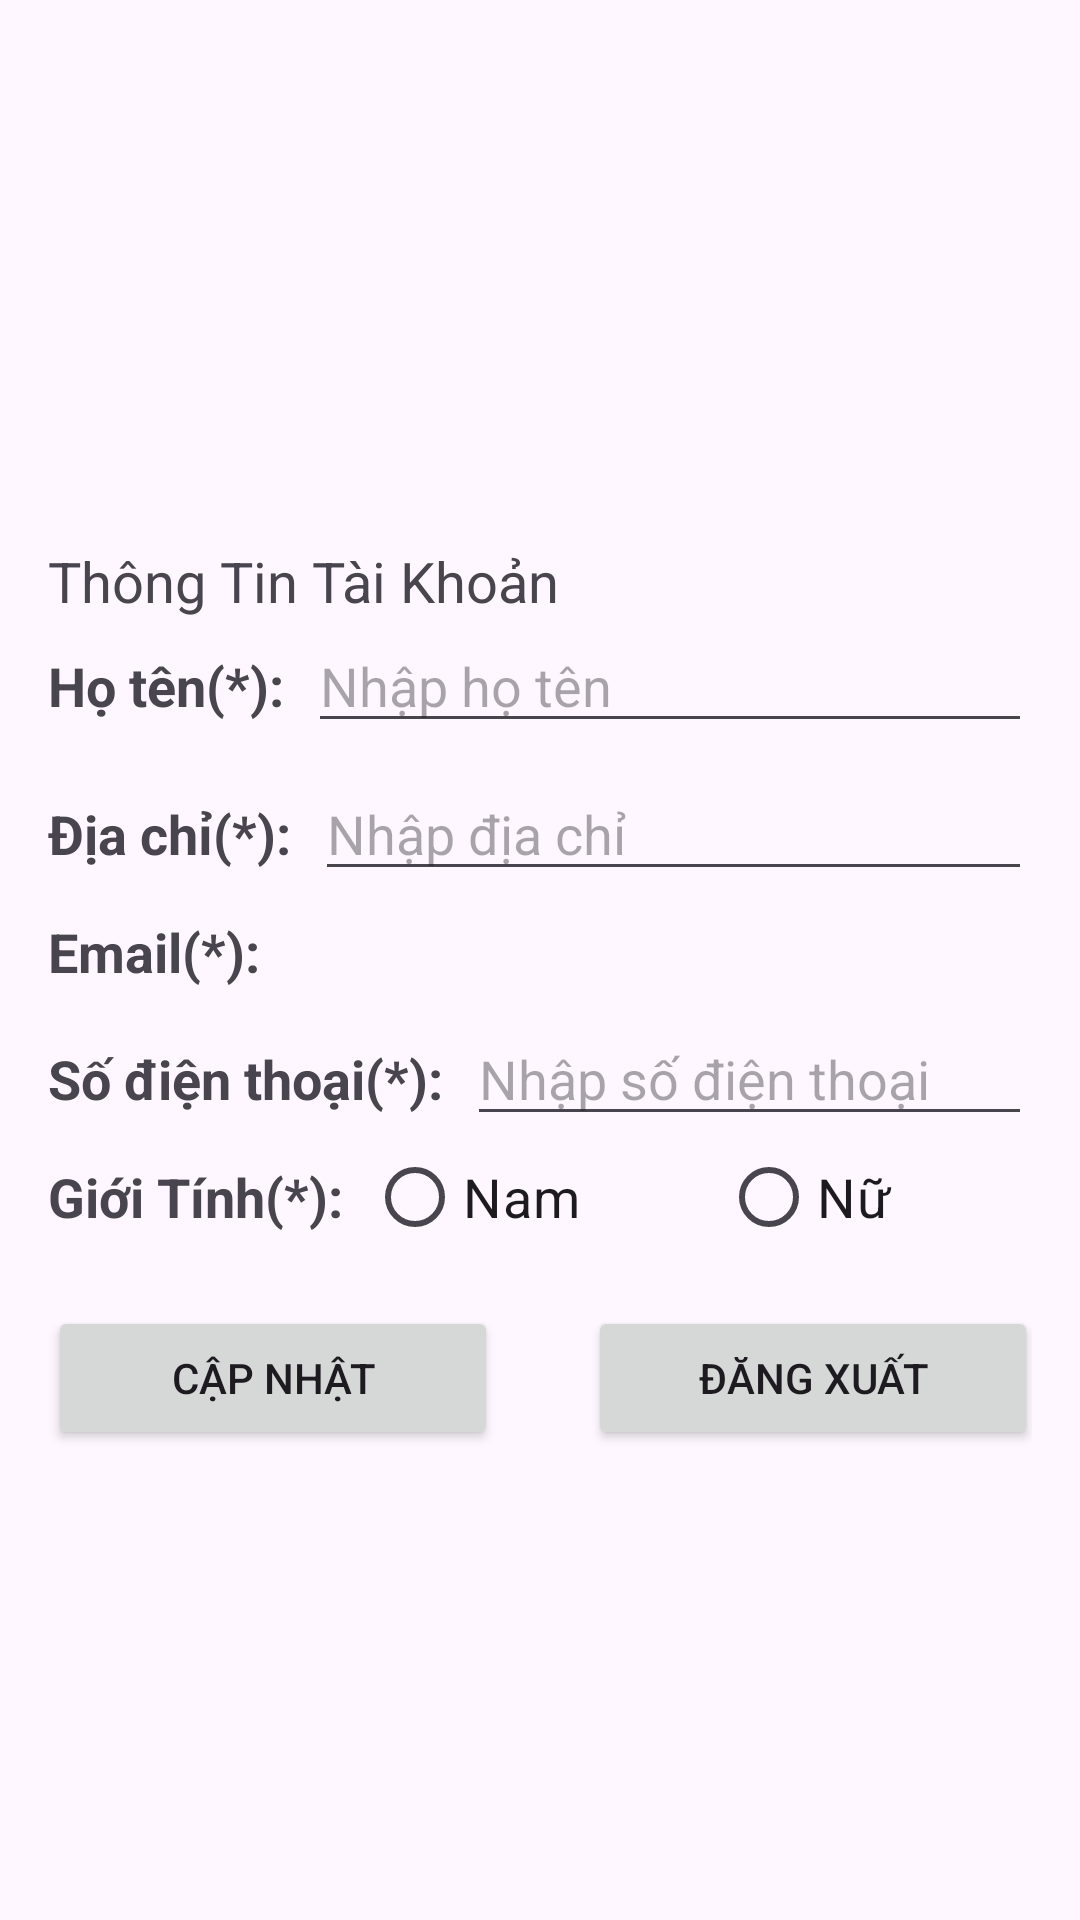

Layout XML and referenced resources for this Android screen:
<!-- AndroidManifest.xml: application theme Theme.DoAnAPK_QLQA_Nhom9 -->
<!-- res/layout/fragment_profile.xml -->
<?xml version="1.0" encoding="utf-8"?>
<LinearLayout xmlns:android="http://schemas.android.com/apk/res/android"
    xmlns:app="http://schemas.android.com/apk/res-auto"
    xmlns:tools="http://schemas.android.com/tools"
    android:layout_width="match_parent"
    android:layout_height="match_parent"
    android:orientation="vertical"
    android:padding="16dp">

    <ImageView
        android:id="@+id/img_profile"
        android:layout_width="150dp"
        android:layout_height="150dp"
        android:layout_gravity="center"
        />

    <TextView
        android:id="@+id/textView"
        android:layout_width="match_parent"
        android:layout_height="wrap_content"
        android:textSize="9pt"
        android:layout_marginTop="15dp"
        android:text="Thông Tin Tài Khoản" />

    <LinearLayout
        android:layout_width="match_parent"
        android:layout_height="wrap_content"
        android:orientation="horizontal"
        android:layout_marginBottom="8dp">

        <TextView
            android:layout_width="wrap_content"
            android:layout_height="wrap_content"
            android:text="Họ tên(*):"
            android:textStyle="bold"
            android:textSize="18sp"
            android:layout_marginEnd="8dp"/>

        <EditText
            android:id="@+id/txt_HoTen"
            android:layout_width="0dp"
            android:layout_height="wrap_content"
            android:layout_weight="1"
            android:hint="Nhập họ tên"/>
    </LinearLayout>

    <LinearLayout
        android:layout_width="match_parent"
        android:layout_height="wrap_content"
        android:orientation="horizontal"
        android:layout_marginBottom="8dp">

        <TextView
            android:layout_width="wrap_content"
            android:layout_height="wrap_content"
            android:text="Địa chỉ(*):"
            android:textStyle="bold"
            android:textSize="18sp"
            android:layout_marginEnd="8dp"/>

        <EditText
            android:id="@+id/editTextAddress"
            android:layout_width="0dp"
            android:layout_height="wrap_content"
            android:layout_weight="1"
            android:hint="Nhập địa chỉ"/>
    </LinearLayout>

    <LinearLayout
        android:layout_width="match_parent"
        android:layout_height="wrap_content"
        android:orientation="horizontal"
        android:layout_marginBottom="8dp">

        <TextView
            android:id="@+id/txt_email"
            android:layout_width="wrap_content"
            android:layout_height="wrap_content"
            android:text="Email(*):"
            android:textStyle="bold"
            android:textSize="18sp"
            android:layout_marginEnd="8dp"/>

        <TextView
            android:id="@+id/editTextEmail"
            android:layout_width="0dp"
            android:layout_height="wrap_content"
            android:layout_weight="1"
            android:textStyle="bold"
            android:enabled="false"/>
    </LinearLayout>

    <LinearLayout
        android:layout_width="match_parent"
        android:layout_height="wrap_content"
        android:orientation="horizontal"
        android:layout_marginBottom="8dp">

        <TextView
            android:layout_width="wrap_content"
            android:layout_height="wrap_content"
            android:text="Số điện thoại(*):"
            android:textStyle="bold"
            android:textSize="18sp"
            android:layout_marginEnd="8dp"/>

        <EditText
            android:id="@+id/editTextPhone"
            android:layout_width="0dp"
            android:layout_height="wrap_content"
            android:layout_weight="1"
            android:hint="Nhập số điện thoại"
            android:inputType="phone"/>
    </LinearLayout>
    <LinearLayout
        android:layout_width="match_parent"
        android:layout_height="wrap_content"
        android:orientation="horizontal"
        android:layout_marginBottom="8dp">

        <TextView
            android:layout_width="wrap_content"
            android:layout_height="wrap_content"
            android:text="Giới Tính(*):"
            android:textStyle="bold"
            android:textSize="18sp"
            android:layout_marginEnd="8dp"/>

        <RadioGroup
            android:layout_width="match_parent"
            android:layout_height="match_parent"
            android:orientation="horizontal" >

            <RadioButton
                android:id="@+id/rd_nam"
                android:layout_width="wrap_content"
                android:layout_height="wrap_content"
                android:layout_weight="1"
                android:text="Nam"

                android:textSize="18sp"
                />

            <RadioButton
                android:id="@+id/rd_nu"
                android:layout_width="wrap_content"
                android:layout_height="wrap_content"
                android:layout_weight="1"
                android:textSize="18sp"
                android:text="Nữ" />
        </RadioGroup>

    </LinearLayout>

    <LinearLayout
        android:layout_width="match_parent"
        android:layout_height="81dp"
        android:orientation="horizontal">

        <Button
            android:id="@+id/btn_update"
            android:layout_width="150dp"
            android:layout_height="wrap_content"
            android:layout_gravity="center"
            android:text="Cập nhật" />

        <Button
            android:id="@+id/btn_logout"
            android:layout_width="150dp"
            android:layout_height="wrap_content"
            android:layout_gravity="center"
            android:layout_marginLeft="30dp"
            android:text="Đăng Xuất" />

    </LinearLayout>

</LinearLayout>
<!-- resources referenced by this layout -->
<resources>
  <style name="Theme.DoAnAPK_QLQA_Nhom9" parent="Base.Theme.DoAnAPK_QLQA_Nhom9" />
  <style name="Base.Theme.DoAnAPK_QLQA_Nhom9" parent="Theme.Material3.DayNight.NoActionBar">
          
          
      </style>
</resources>
